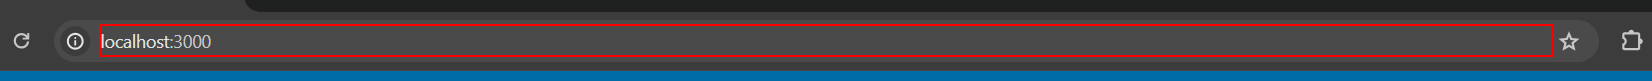
Workflow: Main

Step 1 [then]: type "localhost:3000/logout" into the editable text 'Address and search bar' in window 'HiringSystem - Google Chrome' (chrome.exe)

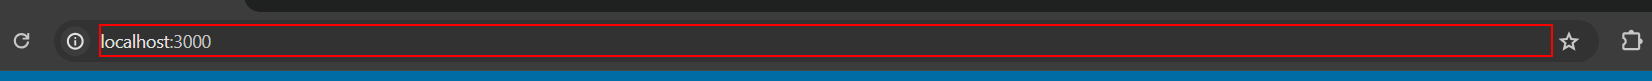
Step 2: type a value into the editable text 'Address and search bar' in window 'HiringSystem - Google Chrome' (chrome.exe)

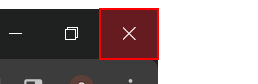
Step 3: click on the push button 'Close' in window 'HiringSystem - Google Chrome' (chrome.exe)
